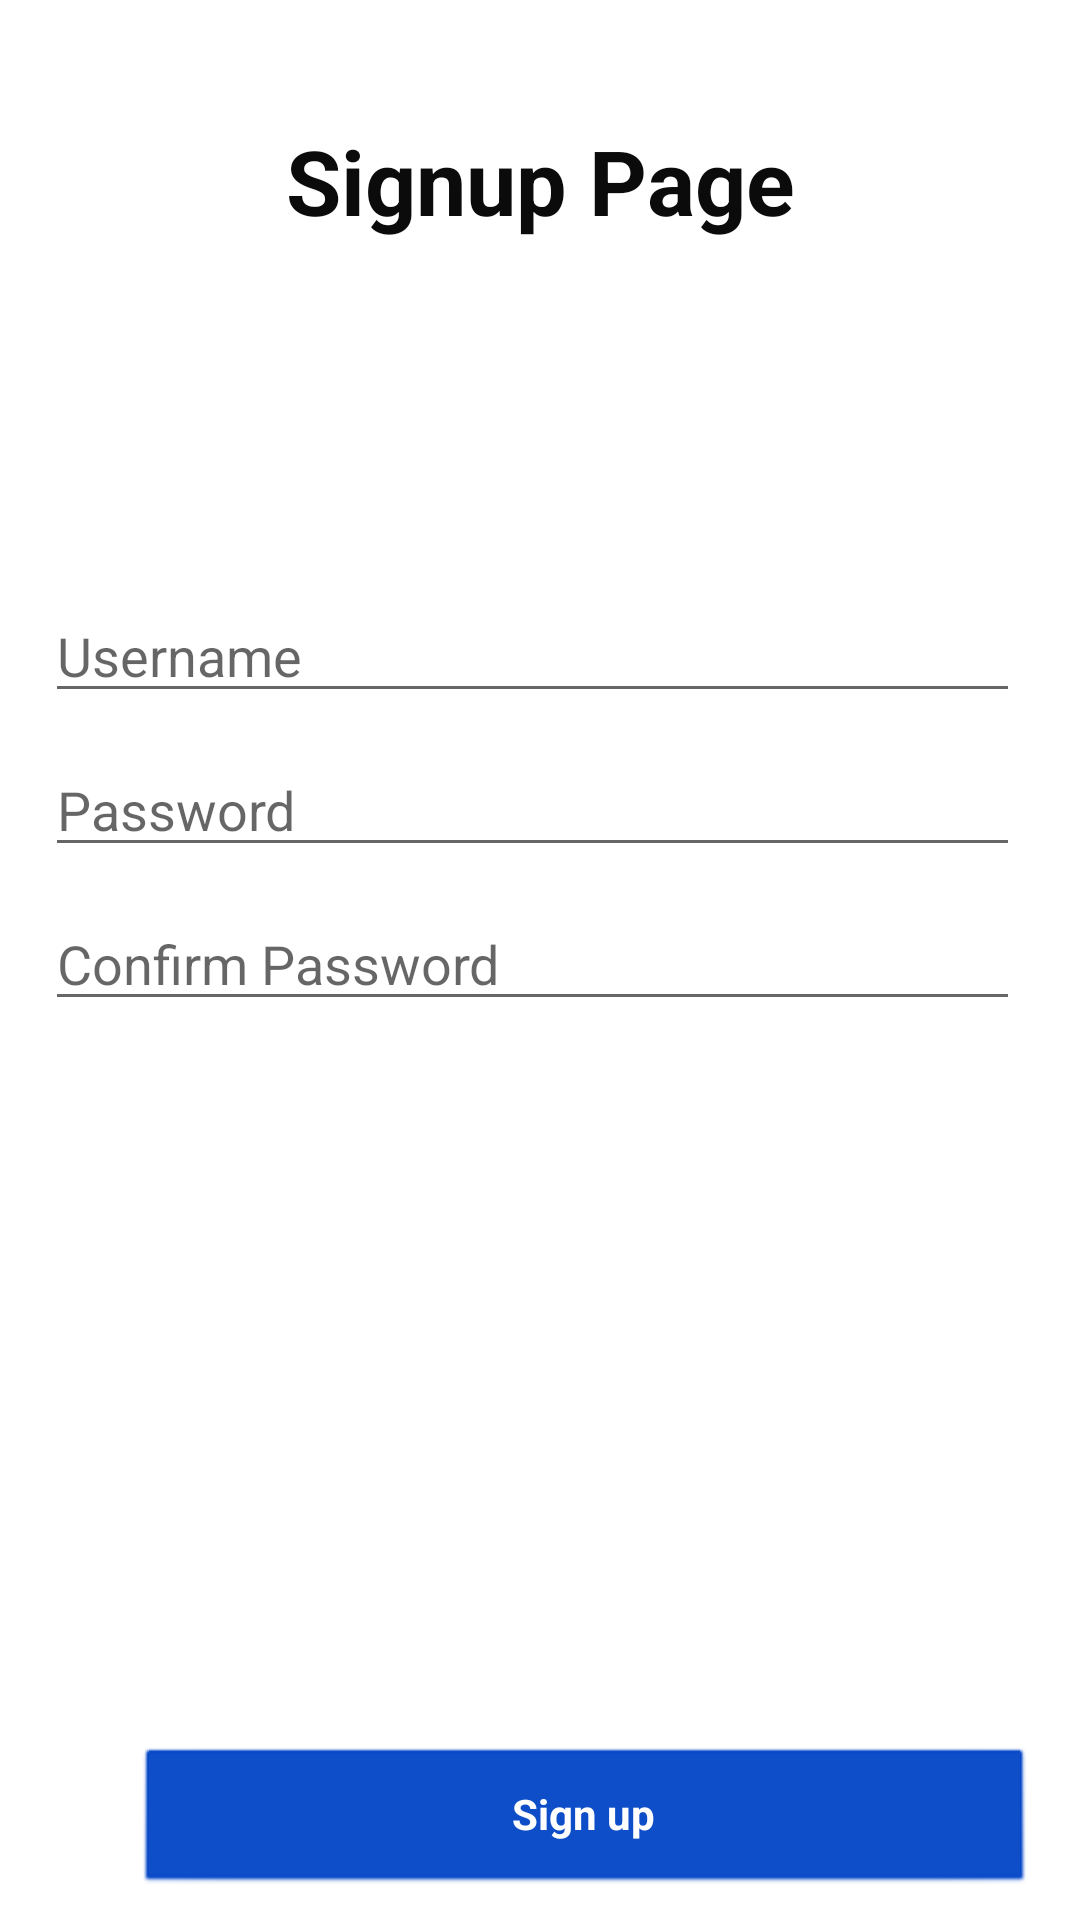

Reconstruct the res/layout file that produces this screen, plus the resources it refers to.
<!-- AndroidManifest.xml: application theme AppTheme -->
<!-- res/layout/activity2_signup.xml -->
<?xml version="1.0" encoding="utf-8"?>
<LinearLayout xmlns:android="http://schemas.android.com/apk/res/android"
    xmlns:tools="http://schemas.android.com/tools"
    android:orientation="vertical"
    android:layout_width="match_parent"
    android:layout_height="match_parent">

    
    <TextView
        android:layout_width="match_parent"
        android:layout_height="wrap_content"
        android:text="Signup Page"
        android:textSize="30dp"
        android:textStyle="bold"
        android:textColor="#0B0B0B"
        android:gravity="center"
        android:layout_marginTop="40dp"/>

    
    <LinearLayout
        android:layout_width="match_parent"
        android:layout_height="wrap_content"
        android:orientation="vertical"
        android:layout_marginTop="66dp">

        
        <LinearLayout
            android:layout_width="match_parent"
            android:layout_height="wrap_content"
            android:layout_marginTop="50dp"
            android:orientation="horizontal">

            <EditText
                android:id="@+id/editTextUsername"
                android:layout_width="0dp"
                android:layout_height="wrap_content"
                android:layout_weight="1"
                android:hint="Username"
                android:layout_marginRight="20dp"
                android:layout_marginLeft="15dp"/>

            <ImageView
                android:id="@+id/error_image1"
                android:layout_width="wrap_content"
                android:layout_height="wrap_content"
                android:src="@drawable/uncorrect"
                android:layout_marginEnd="10dp"
                android:layout_marginTop="15dp"
                android:visibility="gone"/>
        </LinearLayout>

        
        <LinearLayout
            android:layout_width="match_parent"
            android:layout_height="wrap_content"
            android:layout_marginTop="10dp"
            android:orientation="horizontal">

            <EditText
                android:id="@+id/editTextPassword"
                android:layout_width="0dp"
                android:layout_height="wrap_content"
                android:layout_weight="1"
                android:hint="Password"
                android:inputType="textPassword"
                android:layout_marginRight="20dp"
                android:layout_marginLeft="15dp"/>

            <ImageView
                android:id="@+id/error_image2"
                android:layout_width="wrap_content"
                android:layout_height="wrap_content"
                android:src="@drawable/uncorrect"
                android:layout_marginEnd="10dp"
                android:layout_marginTop="15dp"
                android:visibility="gone" />
        </LinearLayout>

        
        <LinearLayout
            android:layout_width="match_parent"
            android:layout_height="wrap_content"
            android:layout_marginTop="10dp"
            android:orientation="horizontal">

            <EditText
                android:id="@+id/editTextConfirmPassword"
                android:layout_width="0dp"
                android:layout_height="wrap_content"
                android:layout_weight="1"
                android:hint="Confirm Password"
                android:inputType="textPassword"
                android:layout_marginRight="20dp"
                android:layout_marginLeft="15dp"/>

            <ImageView
                android:id="@+id/error_image3"
                android:layout_width="wrap_content"
                android:layout_height="wrap_content"
                android:src="@drawable/uncorrect"
                android:layout_marginEnd="10dp"
                android:layout_marginTop="15dp"
                android:visibility="gone" />
        </LinearLayout>


        
        <LinearLayout
            android:layout_width="match_parent"
            android:layout_height="wrap_content"
            android:orientation="horizontal"
            android:layout_marginLeft="15dp">

            <TextView
                android:id="@+id/error_message"
                android:layout_width="match_parent"
                android:layout_height="wrap_content"
                android:layout_marginTop="15dp"
                android:textColor="@color/design_default_color_error" />


        </LinearLayout>

        <LinearLayout
            android:layout_width="match_parent"
            android:layout_height="wrap_content"
            android:orientation="horizontal"
            android:layout_marginTop="90dp"
            android:layout_marginLeft="70dp">

            <TextView
                android:id="@+id/correct_message"
                android:layout_width="wrap_content"
                android:layout_height="wrap_content"
                android:layout_marginTop="25dp"
                android:layout_marginRight="10dp"
                android:textColor="#7FFF00"
                android:textStyle="bold"
                android:textSize="17dp"/>

            <ImageView
                android:id="@+id/correct_image"
                android:layout_width="wrap_content"
                android:layout_height="wrap_content"
                android:src="@drawable/correct"
                android:layout_marginEnd="10dp"
                android:layout_marginTop="25dp"
                android:layout_marginLeft="10dp"
                android:visibility="gone"/>
        </LinearLayout>


    </LinearLayout>

    
    <LinearLayout
        android:layout_width="wrap_content"
        android:layout_height="wrap_content"
        android:orientation="horizontal"
        android:layout_marginTop="70dp"
        android:layout_marginLeft="45dp">

        <Button
            android:id="@+id/signup_button"
            android:layout_width="300dp"
            android:layout_height="50dp"
            android:text="Sign up"
            style="@style/BlueButtonStyle"/>
    </LinearLayout>

</LinearLayout>
<!-- resources referenced by this layout -->
<resources>
  <style name="BlueButtonStyle" parent="@android:style/Widget.Button">
          <item name="android:backgroundTint">@color/blue</item>
          <item name="android:textColor">@android:color/white</item>
          <item name="android:textStyle">bold</item>
      </style>
  <style name="AppTheme" parent="Theme.AppCompat.Light.NoActionBar">
          <item name="colorPrimaryDark">@color/blue</item>
          <item name="colorAccent">@color/white</item>
          <item name="android:windowBackground">@color/white</item>
      </style>
  <color name="blue">#0345C6</color>
  <color name="white">#FFFFFFFF</color>
</resources>
